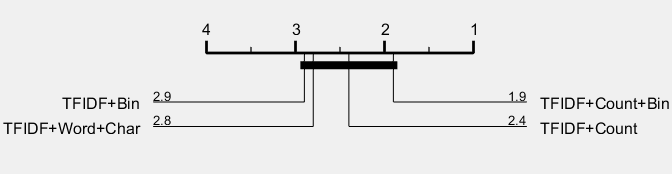

The table this chart was drawn from, first rows:
0.8473, 0.8505, 0.8508, 0.8516, 0.8452
0.9348, 0.9354, 0.9348, 0.9247, 0.9235
0.9456, 0.9440, 0.9462, 0.9543, 0.9542
0.8134, 0.8154, 0.8149, 0.8125, 0.8062
0.6924, 0.6916, 0.7050, 0.7509, 0.7531
